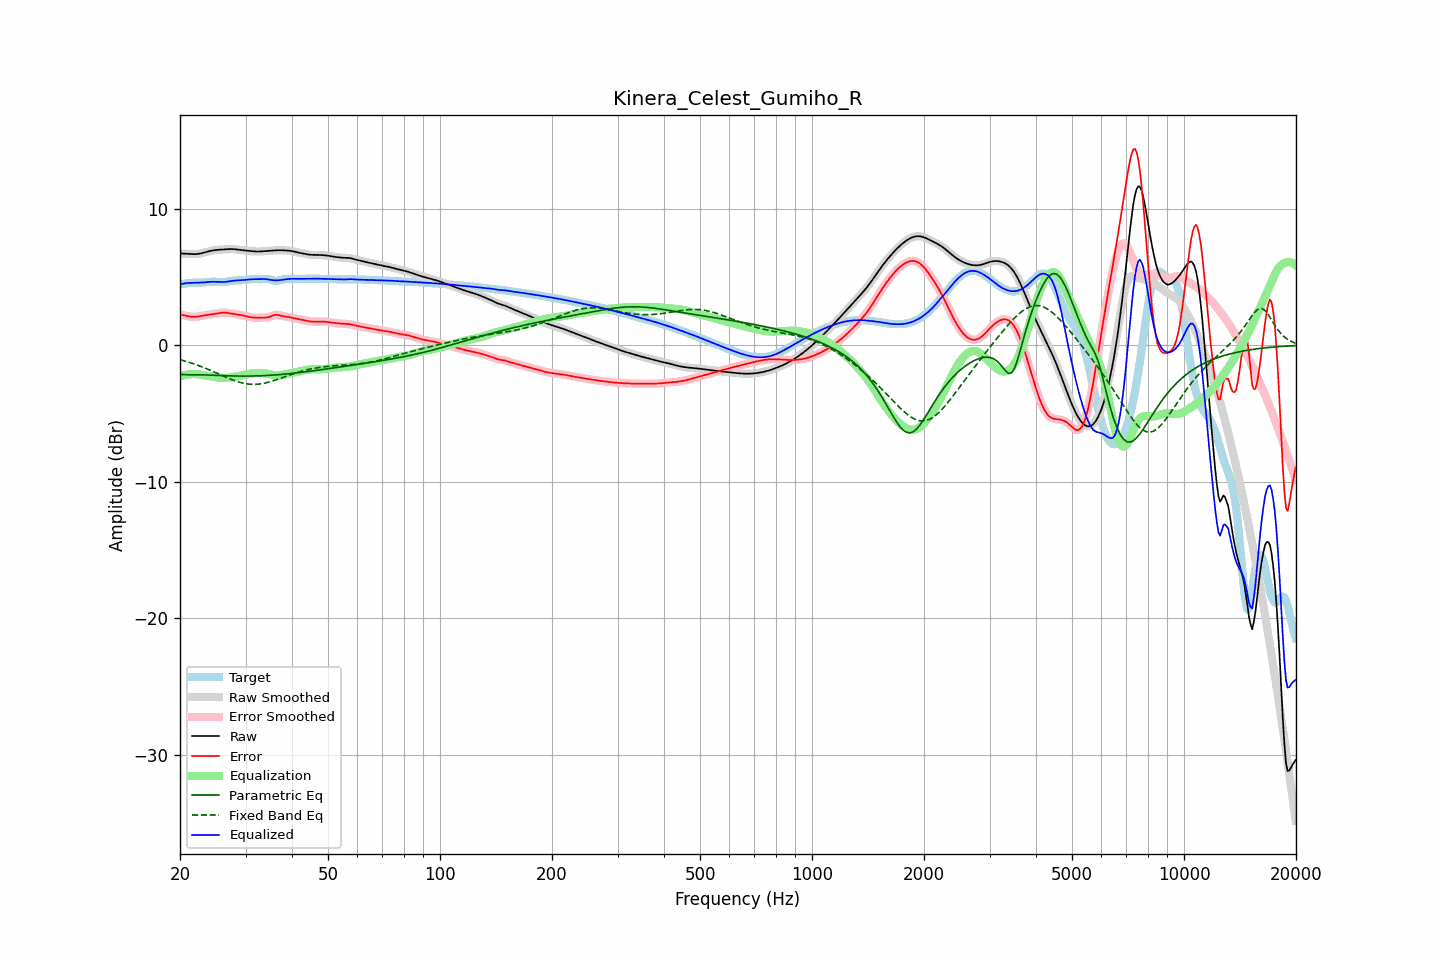

Values plotted in this chart, from the file beside it:
frequency, raw, error, smoothed, error_smoothed, equalization, parametric_eq, fixed_band_eq, equalized_raw, equalized_smoothed, target
20.00, 6.73, 2.25, 6.73, 2.25, -2.27, -2.12, -1.05, 4.46, 4.46, 4.48
20.20, 6.73, 2.23, 6.73, 2.23, -2.23, -2.13, -1.08, 4.49, 4.49, 4.49
20.40, 6.72, 2.21, 6.72, 2.21, -2.20, -2.14, -1.12, 4.52, 4.52, 4.51
20.61, 6.72, 2.19, 6.72, 2.19, -2.17, -2.15, -1.15, 4.54, 4.54, 4.53
20.81, 6.71, 2.16, 6.71, 2.16, -2.15, -2.15, -1.18, 4.56, 4.56, 4.55
21.02, 6.70, 2.14, 6.70, 2.14, -2.13, -2.15, -1.22, 4.57, 4.57, 4.56
21.23, 6.69, 2.11, 6.69, 2.11, -2.12, -2.15, -1.26, 4.57, 4.57, 4.58
21.44, 6.68, 2.10, 6.68, 2.10, -2.11, -2.15, -1.29, 4.58, 4.58, 4.58
21.66, 6.68, 2.09, 6.68, 2.09, -2.10, -2.15, -1.33, 4.58, 4.58, 4.59
21.87, 6.68, 2.09, 6.68, 2.09, -2.10, -2.15, -1.37, 4.58, 4.58, 4.59
22.09, 6.68, 2.10, 6.68, 2.10, -2.10, -2.15, -1.41, 4.58, 4.58, 4.59
22.31, 6.70, 2.11, 6.70, 2.11, -2.11, -2.15, -1.46, 4.59, 4.59, 4.59
22.54, 6.71, 2.13, 6.71, 2.13, -2.13, -2.15, -1.50, 4.59, 4.59, 4.59
22.76, 6.74, 2.15, 6.74, 2.15, -2.14, -2.16, -1.54, 4.59, 4.59, 4.59
22.99, 6.76, 2.17, 6.76, 2.17, -2.16, -2.16, -1.59, 4.60, 4.60, 4.60
23.22, 6.80, 2.19, 6.80, 2.19, -2.19, -2.16, -1.64, 4.61, 4.61, 4.61
23.45, 6.83, 2.21, 6.83, 2.21, -2.21, -2.17, -1.68, 4.62, 4.62, 4.62
23.69, 6.86, 2.23, 6.86, 2.23, -2.23, -2.17, -1.73, 4.64, 4.64, 4.63
23.92, 6.89, 2.25, 6.89, 2.25, -2.25, -2.17, -1.78, 4.65, 4.65, 4.65
24.16, 6.92, 2.27, 6.92, 2.27, -2.27, -2.18, -1.83, 4.66, 4.65, 4.66
24.40, 6.95, 2.28, 6.95, 2.28, -2.29, -2.18, -1.88, 4.66, 4.66, 4.66
24.65, 6.96, 2.30, 6.96, 2.30, -2.31, -2.19, -1.93, 4.66, 4.66, 4.66
24.89, 6.98, 2.32, 6.98, 2.32, -2.32, -2.19, -1.98, 4.66, 4.65, 4.66
25.14, 6.99, 2.34, 6.99, 2.34, -2.34, -2.20, -2.04, 4.65, 4.65, 4.65
25.39, 7.00, 2.36, 7.00, 2.36, -2.36, -2.20, -2.09, 4.64, 4.64, 4.64
25.65, 7.01, 2.37, 7.01, 2.37, -2.37, -2.21, -2.14, 4.64, 4.64, 4.63
25.91, 7.02, 2.39, 7.02, 2.39, -2.38, -2.21, -2.19, 4.63, 4.63, 4.63
26.16, 7.02, 2.39, 7.02, 2.39, -2.39, -2.22, -2.25, 4.64, 4.64, 4.63
26.43, 7.03, 2.39, 7.03, 2.39, -2.39, -2.22, -2.30, 4.65, 4.65, 4.64
26.69, 7.04, 2.38, 7.04, 2.39, -2.38, -2.23, -2.35, 4.66, 4.66, 4.66
26.96, 7.05, 2.37, 7.05, 2.37, -2.37, -2.23, -2.40, 4.68, 4.68, 4.68
27.23, 7.05, 2.35, 7.05, 2.35, -2.35, -2.23, -2.45, 4.70, 4.70, 4.70
27.50, 7.05, 2.33, 7.05, 2.33, -2.34, -2.24, -2.50, 4.72, 4.72, 4.72
27.77, 7.05, 2.31, 7.05, 2.31, -2.32, -2.24, -2.54, 4.73, 4.73, 4.74
28.05, 7.04, 2.29, 7.04, 2.29, -2.30, -2.24, -2.58, 4.74, 4.74, 4.75
28.33, 7.03, 2.27, 7.03, 2.27, -2.28, -2.25, -2.63, 4.75, 4.75, 4.76
28.62, 7.02, 2.26, 7.02, 2.26, -2.26, -2.25, -2.66, 4.76, 4.76, 4.76
28.90, 7.00, 2.24, 7.00, 2.24, -2.24, -2.25, -2.70, 4.76, 4.76, 4.76
29.19, 6.99, 2.22, 6.99, 2.22, -2.21, -2.25, -2.73, 4.77, 4.77, 4.77
29.48, 6.97, 2.20, 6.97, 2.20, -2.19, -2.25, -2.76, 4.78, 4.78, 4.78
29.78, 6.96, 2.17, 6.96, 2.17, -2.16, -2.25, -2.79, 4.79, 4.79, 4.79
30.08, 6.94, 2.14, 6.94, 2.14, -2.14, -2.25, -2.81, 4.81, 4.81, 4.80
30.38, 6.93, 2.11, 6.93, 2.11, -2.11, -2.25, -2.83, 4.82, 4.82, 4.82
30.68, 6.92, 2.08, 6.92, 2.08, -2.09, -2.25, -2.84, 4.83, 4.83, 4.83
30.99, 6.91, 2.06, 6.91, 2.06, -2.07, -2.25, -2.85, 4.84, 4.84, 4.84
31.30, 6.89, 2.04, 6.89, 2.04, -2.05, -2.24, -2.86, 4.84, 4.84, 4.85
31.61, 6.88, 2.03, 6.88, 2.03, -2.04, -2.24, -2.86, 4.85, 4.85, 4.86
31.93, 6.88, 2.02, 6.88, 2.03, -2.03, -2.24, -2.85, 4.85, 4.85, 4.85
32.24, 6.88, 2.03, 6.88, 2.03, -2.03, -2.23, -2.85, 4.85, 4.85, 4.85
32.57, 6.88, 2.03, 6.88, 2.03, -2.02, -2.23, -2.84, 4.85, 4.85, 4.84
32.89, 6.88, 2.04, 6.88, 2.04, -2.02, -2.23, -2.82, 4.86, 4.86, 4.84
33.22, 6.89, 2.04, 6.89, 2.04, -2.03, -2.22, -2.80, 4.86, 4.86, 4.85
33.55, 6.90, 2.04, 6.90, 2.04, -2.03, -2.22, -2.78, 4.86, 4.86, 4.86
33.89, 6.90, 2.04, 6.90, 2.04, -2.05, -2.21, -2.76, 4.86, 4.86, 4.87
34.23, 6.91, 2.04, 6.91, 2.05, -2.07, -2.20, -2.73, 4.85, 4.85, 4.87
34.57, 6.92, 2.06, 6.92, 2.06, -2.09, -2.20, -2.70, 4.83, 4.83, 4.86
34.92, 6.93, 2.10, 6.93, 2.10, -2.12, -2.19, -2.67, 4.81, 4.81, 4.83
35.27, 6.94, 2.14, 6.94, 2.15, -2.15, -2.18, -2.63, 4.79, 4.79, 4.79
35.62, 6.94, 2.19, 6.94, 2.19, -2.17, -2.17, -2.59, 4.77, 4.77, 4.75
35.97, 6.95, 2.23, 6.95, 2.22, -2.19, -2.17, -2.55, 4.76, 4.76, 4.72
... 635 more rows
